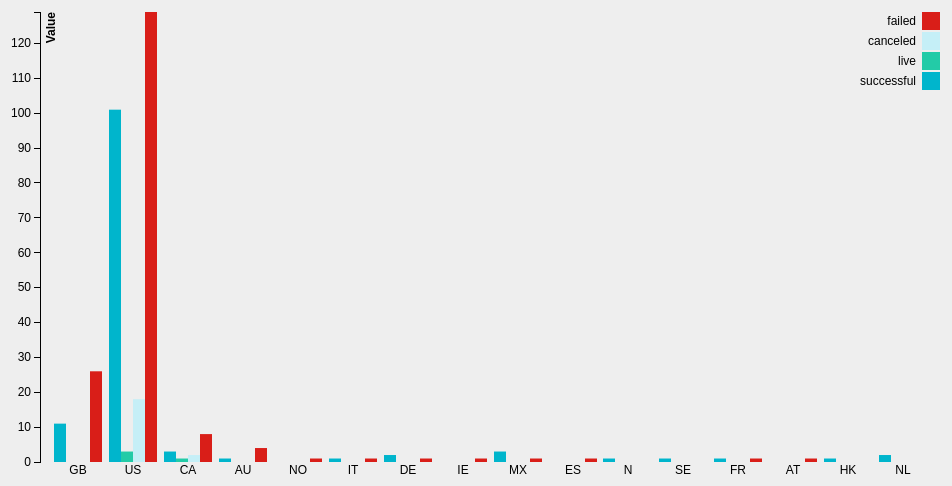
D3 v3 page, settled after 480 driven frames (8 s of simulated time); the page loaded 1 data file(s).



var margin = {top: 20, right: 20, bottom: 30, left: 40},
    width = 960 - margin.left - margin.right,
    height = 500 - margin.top - margin.bottom;

var x0 = d3.scale.ordinal()
    .rangeRoundBands([0, width], .1);

var x1 = d3.scale.ordinal();

var y = d3.scale.linear()
    .range([height, 0]);

var xAxis = d3.svg.axis()
    .scale(x0)
    .tickSize(0)
    .orient("bottom");

var yAxis = d3.svg.axis()
    .scale(y)
    .orient("left");

var color = d3.scale.ordinal()
    .range(["#00b5cc", "#d91e18", "#23cba7", "#c5eff7"]);

var svg = d3.select('#barchart').append("svg")
    .attr("width", width + margin.left + margin.right)
    .attr("height", height + margin.top + margin.bottom)
  .append("g")
    .attr("transform", "translate(" + margin.left + "," + margin.top + ")");

d3.csv("../kickstarter.csv", function(err, data) {
  data.forEach(function(d) {
      var priority_order = ['successful', 'live', 'canceled', "failed"];
      group = d3.nest()
      .key(function(d){
        return d.country;
      }).key(function(s){
        return s.state;
      }).sortKeys(function(a,b) { return priority_order.indexOf(a) - priority_order.indexOf(b); })
      .rollup((function(value){
        return value.length;
      })).entries(data);
    });

    console.log(group);
    var country = group.map(function(d){
        return d.key;
    });
    var state = group[1].values.map(function(d) {
        return d.key
    });
    x0.domain(country);
    x1.domain(state).rangeRoundBands([0, x0.rangeBand()]);
  y.domain([0, d3.max(group, function(key) {
    return d3.max(key.values, function (d){
        return d.values;
      });
  })]);

  svg.append("g")
      .attr("class", "x axis")
      .attr("transform", "translate(0," + height + ")")
      .call(xAxis);

  svg.append("g")
      .attr("class", "y axis")
      .style('opacity','0')
      .call(yAxis)
  .append("text")
      .attr("transform", "rotate(-90)")
      .attr("y", 6)
      .attr("dy", ".71em")
      .style("text-anchor", "end")
      .style('font-weight','bold')
      .text("Value");

  svg.select('.y').transition().duration(500).delay(1300).style('opacity','1');

  var slice = svg.selectAll(".slice")
      .data(group)
      .enter().append("g")
      .attr("class", "g")
      .attr("transform",function(d) { return "translate(" + x0(d.key) + ",0)"; });

  slice.selectAll("rect")
      .data(function(d) { return d.values; })
  .enter().append("rect")
      .attr("width", x1.rangeBand())
      .attr("x", function(d) { return x1(d.key); })
      .style("fill", function(d) { return color(d.key) })
      .attr("y", function(d) { return y(0); })
      .attr("height", function(d) { return height - y(0); })
      .on("mouseover", function(d) {
          d3.select(this).style("fill", d3.rgb(color(d.key)).darker(2));
      })
      .on("mouseout", function(d) {
          d3.select(this).style("fill", color(d.key));
      });

  slice.selectAll("rect")
      .transition()
      .delay(function (d) {return Math.random()*1000;})
      .duration(1000)
      .attr("y", function(d) { return y(d.values); })
      .attr("height", function(d) { return height - y(d.values); });

  //Legend
  var legend = svg.selectAll(".legend")
      .data(group[1].values.map(function(d) { return d.key; }).reverse())
  .enter().append("g")
      .attr("class", "legend")
      .attr("transform", function(d,i) { return "translate(0," + i * 20 + ")"; })
      .style("opacity","0");

  legend.append("rect")
      .attr("x", width - 18)
      .attr("width", 18)
      .attr("height", 18)
      .style("fill", function(d) { return color(d); });

  legend.append("text")
      .attr("x", width - 24)
      .attr("y", 9)
      .attr("dy", ".35em")
      .style("text-anchor", "end")
      .text(function(d) {return d; });

  legend.transition().duration(500).delay(function(d,i){ return 1300 + 100 * i; }).style("opacity","1");

});



### data: ../kickstarter.csv
ID, name, category, main_category, currency, deadline, goal, launched, pledged, state, backers, country, usd_pledged, usd_pledged_real, usd_goal_real
1000002330, The Songs of Adelaide & Abullah, Poetry, Publishing, GBP, 2015-10-09, 1000, 2015-08-11 12:12:28, 0.00, failed, 0, GB, 0.00, 0.00, 1534
1000003930, Greeting From Earth: ZGAC Arts Capsule F…, Narrative Film, Film & Video, USD, 2017-11-01, 30000, 2017-09-02 04:43:57, 2421, failed, 15, US, 100, 2421, 30000
1000004038, Where is Hank?, Narrative Film, Film & Video, USD, 2013-02-26, 45000, 2013-01-12 00:20:50, 220, failed, 3, US, 220, 220, 45000
1000007540, ToshiCapital Rekordz Needs Help to Compl…, Music, Music, USD, 2012-04-16, 5000, 2012-03-17 03:24:11, 1.00, failed, 1, US, 1.00, 1.00, 5000
1000011046, Community Film Project: The Art of Neigh…, Film & Video, Film & Video, USD, 2015-08-29, 19500, 2015-07-04 08:35:03, 1283, canceled, 14, US, 1283, 1283, 19500
1000014025, Monarch Espresso Bar, Restaurants, Food, USD, 2016-04-01, 50000, 2016-02-26 13:38:27, 52375, successful, 224, US, 52375, 52375, 50000
1000023410, Support Solar Roasted Coffee & Green Ene…, Food, Food, USD, 2014-12-21, 1000, 2014-12-01 18:30:44, 1205, successful, 16, US, 1205, 1205, 1000
1000030581, Chaser Strips. Our Strips make Shots the…, Drinks, Food, USD, 2016-03-17, 25000, 2016-02-01 20:05:12, 453, failed, 40, US, 453, 453, 25000
1000034518, SPIN - Premium Retractable In-Ear Headph…, Product Design, Design, USD, 2014-05-29, 125000, 2014-04-24 18:14:43, 8233, canceled, 58, US, 8233, 8233, 125000
100004195, STUDIO IN THE SKY - A Documentary Featur…, Documentary, Film & Video, USD, 2014-08-10, 65000, 2014-07-11 21:55:48, 6241, canceled, 43, US, 6241, 6241, 65000
100004721, Of Jesus and Madmen, Nonfiction, Publishing, CAD, 2013-10-09, 2500, 2013-09-09 18:19:37, 0.00, failed, 0, CA, 0.00, 0.00, 2406
100005484, Lisa Lim New CD!, Indie Rock, Music, USD, 2013-04-08, 12500, 2013-03-09 06:42:58, 12700, successful, 100, US, 12700, 12700, 12500
1000055792, The Cottage Market, Crafts, Crafts, USD, 2014-10-02, 5000, 2014-09-02 17:11:50, 0.00, failed, 0, US, 0.00, 0.00, 5000
1000056157, G-Spot Place for Gamers to connect with …, Games, Games, USD, 2016-03-25, 200000, 2016-02-09 23:01:12, 0.00, failed, 0, US, 0.00, 0.00, 200000
1000057089, Tombstone: Old West tabletop game and mi…, Tabletop Games, Games, GBP, 2017-05-03, 5000, 2017-04-05 19:44:18, 94175, successful, 761, GB, 57764, 121857, 6470
1000064368, Survival Rings, Design, Design, USD, 2015-02-28, 2500, 2015-01-29 02:10:53, 664, failed, 11, US, 664, 664, 2500
1000064918, The Beard, Comic Books, Comics, USD, 2014-11-08, 1500, 2014-10-09 22:27:52, 395, failed, 16, US, 395, 395, 1500
1000068480, Notes From London: Above & Below, Art Books, Publishing, USD, 2015-05-10, 3000, 2015-04-10 21:20:54, 789, failed, 20, US, 789, 789, 3000
1000070642, Mike Corey's Darkness & Light Album, Music, Music, USD, 2012-08-17, 250, 2012-08-02 14:11:32, 250, successful, 7, US, 250, 250, 250
1000071625, Boco Tea, Food, Food, USD, 2012-06-02, 5000, 2012-05-03 17:24:32, 1781, failed, 40, US, 1781, 1781, 5000
1000072011, CMUK. Shoes: Take on Life Feet First., Fashion, Fashion, USD, 2013-12-30, 20000, 2013-11-25 07:06:11, 34268, successful, 624, US, 34268, 34268, 20000
1000081649, MikeyJ clothing brand fundraiser, Childrenswear, Fashion, AUD, 2017-09-07, 2500, 2017-08-08 01:20:20, 1.00, failed, 1, AU, 0.00, 0.81, 2026
1000082254, Alice in Wonderland in G Minor, Theater, Theater, USD, 2014-06-15, 3500, 2014-05-16 10:10:38, 650, failed, 12, US, 650, 650, 3500
1000087442, Mountain brew: A quest for alcohol susta…, Drinks, Food, NOK, 2015-02-25, 500, 2015-01-26 19:17:33, 48.00, failed, 3, NO, 6.18, 6.29, 65.55
1000091520, The Book Zoo - A Mini-Comic, Comics, Comics, USD, 2014-11-12, 175, 2014-10-23 17:15:50, 701.7, successful, 66, US, 701.7, 701.7, 175
1000102741, Matt Cavenaugh & Jenny Powers make their…, Music, Music, USD, 2011-01-06, 10000, 2010-12-07 23:16:50, 15827, successful, 147, US, 15827, 15827, 10000
1000103948, Superhero Teddy Bear, DIY, Crafts, GBP, 2016-01-05, 12000, 2015-12-06 20:09:06, 0.00, failed, 0, GB, 0.00, 0.00, 17490
1000104688, Permaculture Skills, Webseries, Film & Video, CAD, 2014-12-14, 17757, 2014-11-14 18:02:00, 48905, successful, 571, CA, 43203, 42174, 15313
1000104953, Rebel Army Origins: The Heroic Story Of …, Comics, Comics, GBP, 2016-01-28, 100, 2015-12-29 16:59:29, 112.4, successful, 27, GB, 167.7, 160.6, 142.9
100011318, My Moon - Animated Short Film, Animation, Film & Video, USD, 2017-05-03, 50000, 2017-04-03 17:11:33, 57577, successful, 840, US, 10120, 57577, 50000
1000115172, Daily Brew Coffee, Food Trucks, Food, GBP, 2015-03-31, 3500, 2015-03-01 18:06:32, 21.00, failed, 1, GB, 32.42, 31.09, 5181
1000117861, Ledr workbook: one tough journal!, Product Design, Design, USD, 2016-10-08, 1000, 2016-09-07 13:14:26, 47266, successful, 549, US, 11253, 47266, 1000
1000120151, Feather Cast Furled Fly Fishing Leaders, Product Design, Design, AUD, 2015-08-22, 2000, 2015-07-23 03:09:43, 2000, successful, 18, AU, 1474, 1427, 1427
1000120287, BB130A, Public Art, Art, USD, 2013-03-24, 25000, 2013-02-12 01:07:28, 1395, failed, 30, US, 1395, 1395, 25000
100012079, Chris Eger Band - New Nashville Record!, Music, Music, USD, 2014-08-13, 12000, 2014-07-14 22:35:51, 13260, successful, 92, US, 13260, 13260, 12000
1000129669, Squatch Watchers, Webseries, Film & Video, USD, 2013-08-23, 10000, 2013-07-24 21:40:13, 1373, failed, 54, US, 1373, 1373, 10000
1000131947, Arrows & Sound Debut Album, Indie Rock, Music, USD, 2012-05-19, 4000, 2012-04-19 01:04:31, 8641, successful, 157, US, 8641, 8641, 4000
1000132945, Zen in America: a film on Zen Buddhism i…, Documentary, Film & Video, USD, 2013-10-21, 10000, 2013-09-21 23:00:54, 15663, successful, 213, US, 15663, 15663, 10000
1000134913, Galaxy: Winnie and Friends, Illustration, Art, USD, 2016-01-27, 3000, 2015-12-23 21:47:29, 17.00, failed, 2, US, 17.00, 17.00, 3000
1000146991, Help Scott Reynolds Make a New Record!, Indie Rock, Music, USD, 2012-09-02, 15000, 2012-08-03 18:43:16, 17500, successful, 277, US, 17500, 17500, 15000
… [head cut at 6 KiB]